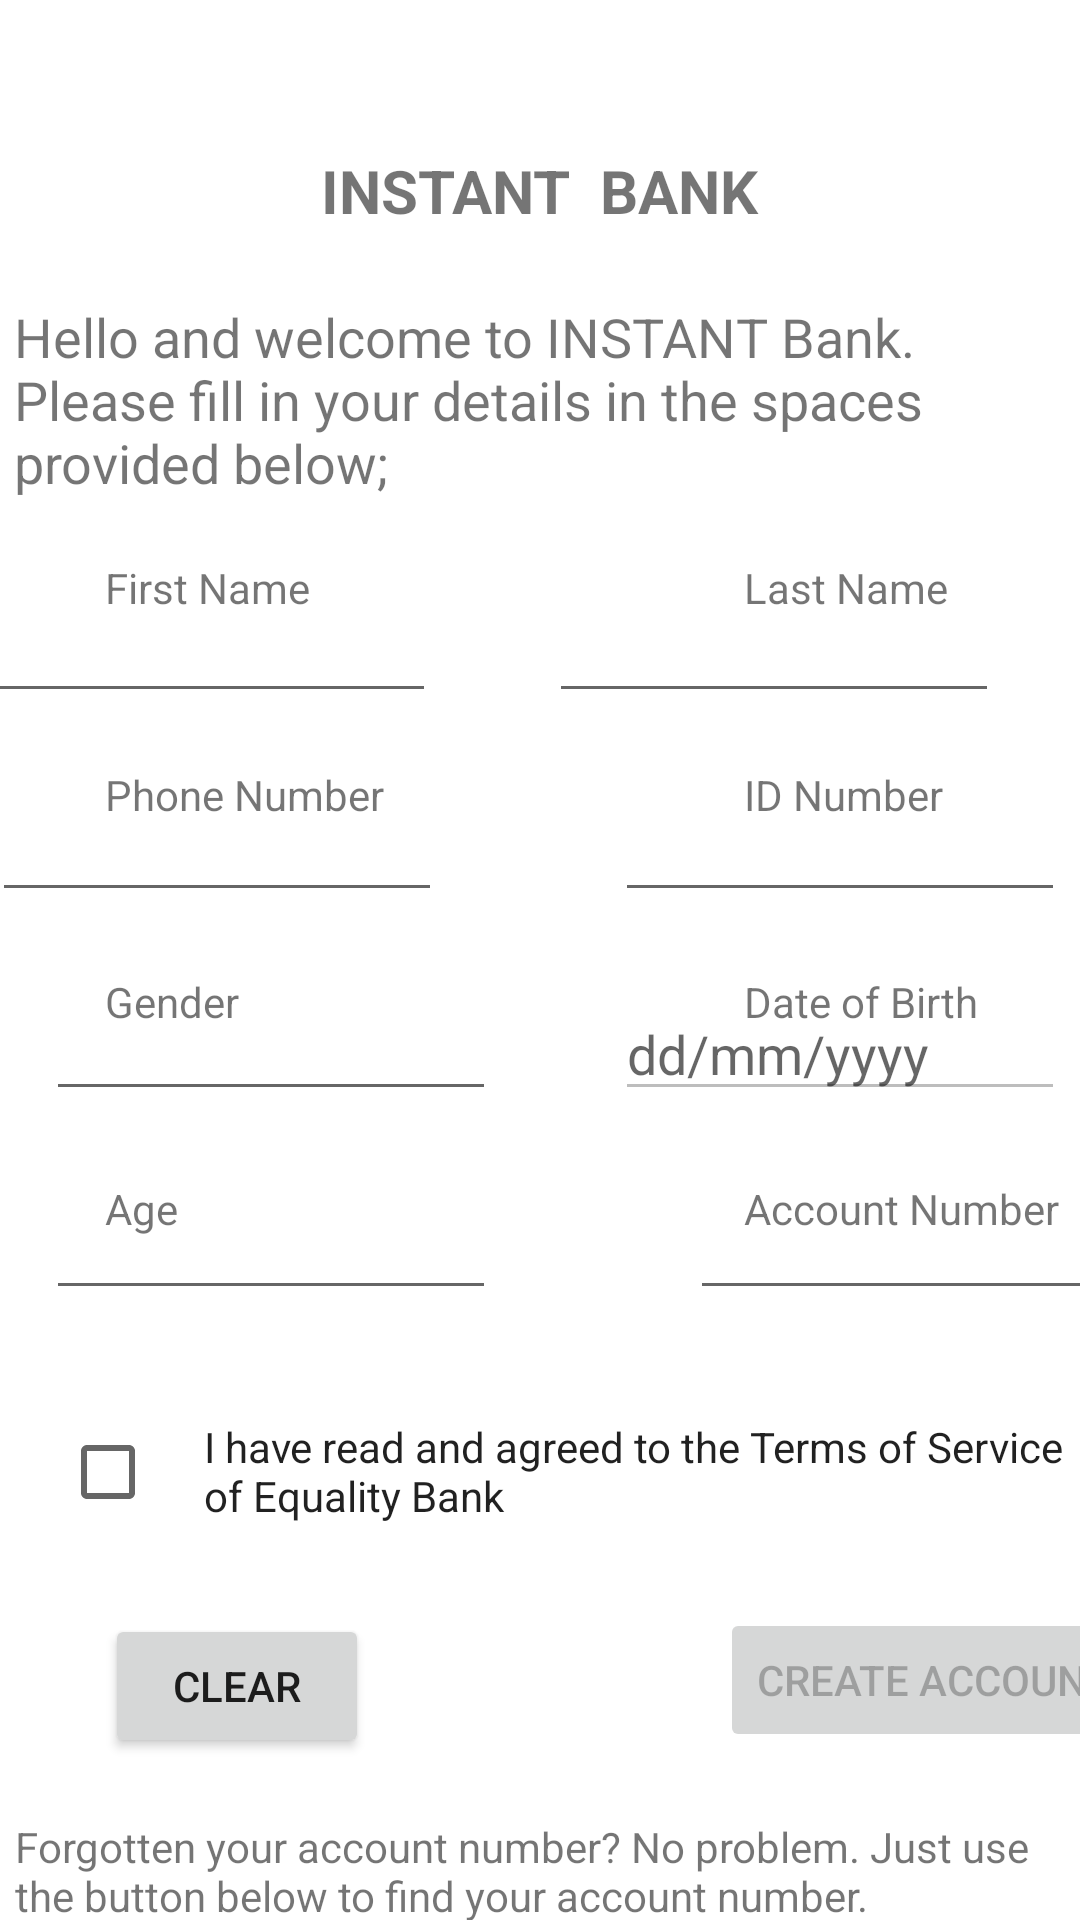

Reconstruct the res/layout file that produces this screen, plus the resources it refers to.
<!-- AndroidManifest.xml: application theme Theme.INSTANTBANK -->
<!-- res/layout/activity_main2.xml -->
<?xml version="1.0" encoding="utf-8"?>
<androidx.constraintlayout.widget.ConstraintLayout xmlns:android="http://schemas.android.com/apk/res/android"
    xmlns:app="http://schemas.android.com/apk/res-auto"
    xmlns:tools="http://schemas.android.com/tools"
    android:layout_width="match_parent"
    android:layout_height="match_parent"
    android:background="@drawable/boxes"

    tools:context=".MainActivity2">

    <TextView
        android:id="@+id/textView3"
        android:layout_width="wrap_content"
        android:layout_height="30dp"
        android:layout_marginStart="50dp"
        android:layout_marginTop="50dp"
        android:layout_marginEnd="50dp"
        android:text="INSTANT  BANK"
        android:textSize="20sp"
        android:textStyle="bold"
        app:layout_constraintEnd_toEndOf="parent"
        app:layout_constraintStart_toStartOf="parent"
        app:layout_constraintTop_toTopOf="parent" />

    <TextView
        android:id="@+id/textView4"
        android:layout_width="350dp"
        android:layout_height="wrap_content"
        android:layout_marginStart="30dp"
        android:layout_marginTop="20dp"
        android:layout_marginEnd="31dp"
        android:text="Hello and welcome to INSTANT Bank. Please fill in your details in the spaces provided below;"
        android:textSize="18sp"
        app:layout_constraintEnd_toEndOf="parent"
        app:layout_constraintStart_toStartOf="parent"
        app:layout_constraintTop_toBottomOf="@+id/textView3" />

    <EditText
        android:id="@+id/editTextTextPersonName"
        android:layout_width="150dp"
        android:layout_height="wrap_content"
        android:layout_marginStart="30dp"
        android:layout_marginTop="30dp"
        android:layout_marginEnd="250dp"
        android:capitalize="none"
        android:ems="10"
        android:inputType="textPersonName"
        android:phoneNumber="false"
        app:layout_constraintEnd_toEndOf="parent"
        app:layout_constraintStart_toStartOf="parent"
        app:layout_constraintTop_toBottomOf="@+id/textView4" />

    <EditText
        android:id="@+id/editTextTextPersonName3"
        android:layout_width="150dp"
        android:layout_height="wrap_content"
        android:layout_marginStart="30dp"
        android:layout_marginTop="25dp"
        android:layout_marginEnd="250dp"
        android:ems="10"
        android:inputType="phone"
        android:phoneNumber="true"
        app:layout_constraintEnd_toEndOf="parent"
        app:layout_constraintHorizontal_bias="0.473"
        app:layout_constraintStart_toStartOf="parent"
        app:layout_constraintTop_toBottomOf="@+id/editTextTextPersonName" />

    <EditText
        android:id="@+id/editTextTextPersonName2"
        android:layout_width="150dp"
        android:layout_height="wrap_content"
        android:layout_marginStart="250dp"
        android:layout_marginTop="30dp"
        android:layout_marginEnd="30dp"
        android:ems="10"
        android:inputType="textPersonName"
        app:layout_constraintEnd_toEndOf="parent"
        app:layout_constraintHorizontal_bias="0.959"
        app:layout_constraintStart_toStartOf="parent"
        app:layout_constraintTop_toBottomOf="@+id/textView4" />

    <EditText
        android:id="@+id/editTextTextPersonName4"
        android:layout_width="150dp"
        android:layout_height="wrap_content"
        android:layout_marginStart="20dp"
        android:layout_marginTop="25dp"
        android:layout_marginEnd="250dp"
        android:ems="10"
        android:inputType="textPersonName"
        app:layout_constraintEnd_toEndOf="parent"
        app:layout_constraintHorizontal_bias="0.08"
        app:layout_constraintStart_toStartOf="parent"
        app:layout_constraintTop_toBottomOf="@+id/editTextTextPersonName3" />

    <EditText
        android:id="@+id/editTextTextPersonName7"
        android:layout_width="150dp"
        android:layout_height="wrap_content"
        android:layout_marginStart="20dp"
        android:layout_marginTop="25dp"
        android:layout_marginEnd="250dp"
        android:ems="10"
        android:inputType="number"
        app:layout_constraintEnd_toEndOf="parent"
        app:layout_constraintHorizontal_bias="0.08"
        app:layout_constraintStart_toStartOf="parent"
        app:layout_constraintTop_toBottomOf="@+id/editTextTextPersonName4" />

    <EditText
        android:id="@+id/editTextTextPersonName8"
        android:layout_width="150dp"
        android:layout_height="wrap_content"
        android:layout_marginStart="230dp"
        android:layout_marginTop="25dp"
        android:layout_marginEnd="30dp"
        android:ems="10"
        android:inputType="number"
        app:layout_constraintEnd_toEndOf="parent"
        app:layout_constraintHorizontal_bias="0.0"
        app:layout_constraintStart_toStartOf="parent"
        app:layout_constraintTop_toBottomOf="@+id/editTextDate" />

    <TextView
        android:id="@+id/textView5"
        android:layout_width="wrap_content"
        android:layout_height="wrap_content"
        android:layout_marginStart="35dp"
        android:layout_marginTop="20dp"
        android:text="First Name"
        app:layout_constraintStart_toStartOf="parent"
        app:layout_constraintTop_toBottomOf="@+id/textView4" />

    <TextView
        android:id="@+id/textView7"
        android:layout_width="wrap_content"
        android:layout_height="wrap_content"
        android:layout_marginStart="35dp"
        android:layout_marginTop="50dp"
        android:text="Phone Number"
        app:layout_constraintStart_toStartOf="parent"
        app:layout_constraintTop_toBottomOf="@+id/textView5" />

    <TextView
        android:id="@+id/textView9"
        android:layout_width="wrap_content"
        android:layout_height="wrap_content"
        android:layout_marginStart="35dp"
        android:layout_marginTop="50dp"
        android:text="Gender"
        app:layout_constraintStart_toStartOf="parent"
        app:layout_constraintTop_toBottomOf="@+id/textView7" />

    <TextView
        android:id="@+id/textView11"
        android:layout_width="wrap_content"
        android:layout_height="wrap_content"
        android:layout_marginStart="35dp"
        android:layout_marginTop="50dp"
        android:text="Age"
        app:layout_constraintStart_toStartOf="parent"
        app:layout_constraintTop_toBottomOf="@+id/textView9" />

    <TextView
        android:id="@+id/textView12"
        android:layout_width="wrap_content"
        android:layout_height="wrap_content"
        android:layout_marginStart="248dp"
        android:layout_marginTop="50dp"
        android:text="Account Number"
        app:layout_constraintStart_toStartOf="parent"
        app:layout_constraintTop_toBottomOf="@+id/textView10" />

    <TextView
        android:id="@+id/textView6"
        android:layout_width="wrap_content"
        android:layout_height="wrap_content"
        android:layout_marginStart="248dp"
        android:layout_marginTop="20dp"
        android:text="Last Name"
        app:layout_constraintStart_toStartOf="parent"
        app:layout_constraintTop_toBottomOf="@+id/textView4" />

    <TextView
        android:id="@+id/textView8"
        android:layout_width="wrap_content"
        android:layout_height="wrap_content"
        android:layout_marginStart="248dp"
        android:layout_marginTop="50dp"
        android:text="ID Number"
        app:layout_constraintStart_toStartOf="parent"
        app:layout_constraintTop_toBottomOf="@+id/textView6" />

    <TextView
        android:id="@+id/textView10"
        android:layout_width="wrap_content"
        android:layout_height="wrap_content"
        android:layout_marginStart="248dp"
        android:layout_marginTop="50dp"
        android:text="Date of Birth"
        app:layout_constraintStart_toStartOf="parent"
        app:layout_constraintTop_toBottomOf="@+id/textView8" />

    <EditText
        android:id="@+id/editTextDate"
        android:layout_width="150dp"
        android:layout_height="wrap_content"
        android:layout_marginStart="230dp"
        android:layout_marginTop="25dp"
        android:layout_marginEnd="30dp"
        android:ems="10"
        android:enabled="false"
        android:allowClickWhenDisabled="true"
        android:hint="dd/mm/yyyy"
        android:inputType="date"
        app:layout_constraintEnd_toEndOf="parent"
        app:layout_constraintStart_toStartOf="parent"
        app:layout_constraintTop_toBottomOf="@+id/editTextTextPersonName6" />

    <CheckedTextView
        android:id="@+id/checkedTextView"
        android:layout_width="300dp"
        android:layout_height="wrap_content"
        android:layout_marginTop="36dp"
        android:text="I have read and agreed to the Terms of Service of Equality Bank"
        app:layout_constraintStart_toEndOf="@+id/checkBox"
        app:layout_constraintTop_toBottomOf="@+id/editTextTextPersonName8" />

    <CheckBox
        android:id="@+id/checkBox"
        android:layout_width="wrap_content"
        android:layout_height="wrap_content"
        android:layout_marginStart="20dp"
        android:layout_marginTop="30dp"
        app:layout_constraintStart_toStartOf="parent"
        app:layout_constraintTop_toBottomOf="@+id/editTextTextPersonName7" />

    <Button
        android:id="@+id/button"
        android:layout_width="wrap_content"
        android:layout_height="wrap_content"
        android:layout_marginStart="240dp"
        android:layout_marginTop="28dp"
        android:enabled="false"
        android:text="Create Account"
        app:layout_constraintStart_toStartOf="parent"
        app:layout_constraintTop_toBottomOf="@+id/checkedTextView" />

    <Button
        android:id="@+id/button2"
        android:layout_width="wrap_content"
        android:layout_height="wrap_content"
        android:layout_marginStart="35dp"
        android:layout_marginTop="30dp"
        android:text="Clear"
        app:layout_constraintStart_toStartOf="parent"
        app:layout_constraintTop_toBottomOf="@+id/checkedTextView" />

    <EditText
        android:id="@+id/editTextTextPersonName6"
        android:layout_width="150dp"
        android:layout_height="wrap_content"
        android:layout_marginStart="230dp"
        android:layout_marginTop="25dp"
        android:layout_marginEnd="30dp"
        android:ems="10"
        android:digits="0123456789."
        android:inputType="numberDecimal"
        app:layout_constraintEnd_toEndOf="parent"
        app:layout_constraintStart_toStartOf="parent"
        app:layout_constraintTop_toBottomOf="@+id/editTextTextPersonName2" />

    <TextView
        android:id="@+id/textView29"
        android:layout_width="350dp"
        android:layout_height="wrap_content"
        android:layout_marginStart="20dp"
        android:layout_marginTop="20dp"
        android:layout_marginEnd="20dp"
        android:text="Forgotten your account number? No problem. Just use the button below to find your account number."
        app:layout_constraintEnd_toEndOf="parent"
        app:layout_constraintStart_toStartOf="parent"
        app:layout_constraintTop_toBottomOf="@+id/button2" />

    <Button
        android:id="@+id/button5"
        android:layout_width="0dp"
        android:layout_height="wrap_content"
        android:layout_marginStart="100dp"
        android:layout_marginTop="10dp"
        android:layout_marginEnd="100dp"
        android:text="Save My data"
        app:layout_constraintEnd_toEndOf="parent"
        app:layout_constraintStart_toStartOf="parent"
        app:layout_constraintTop_toBottomOf="@+id/textView29" />
</androidx.constraintlayout.widget.ConstraintLayout>
<!-- resources referenced by this layout -->
<resources>
  <style name="Theme.INSTANTBANK" parent="Theme.MaterialComponents.DayNight.DarkActionBar">
          
          <item name="colorPrimary">#121112</item>
          <item name="colorPrimaryVariant">@color/black</item>
          <item name="colorOnPrimary">@color/white</item>
          
          <item name="colorSecondary">@color/teal_200</item>
          <item name="colorSecondaryVariant">@color/teal_700</item>
          <item name="colorOnSecondary">@color/black</item>
          
          <item name="android:statusBarColor">?attr/colorPrimaryVariant</item>
          
      </style>
  <!-- not gathered from this repository: default colours our renderer supplied (Android Studio template values) -->
  <color name="teal_200">#FF03DAC5</color>
  <color name="teal_700">#FF018786</color>
  <color name="black">#FF000000</color>
  <color name="white">#FFFFFFFF</color>
</resources>
